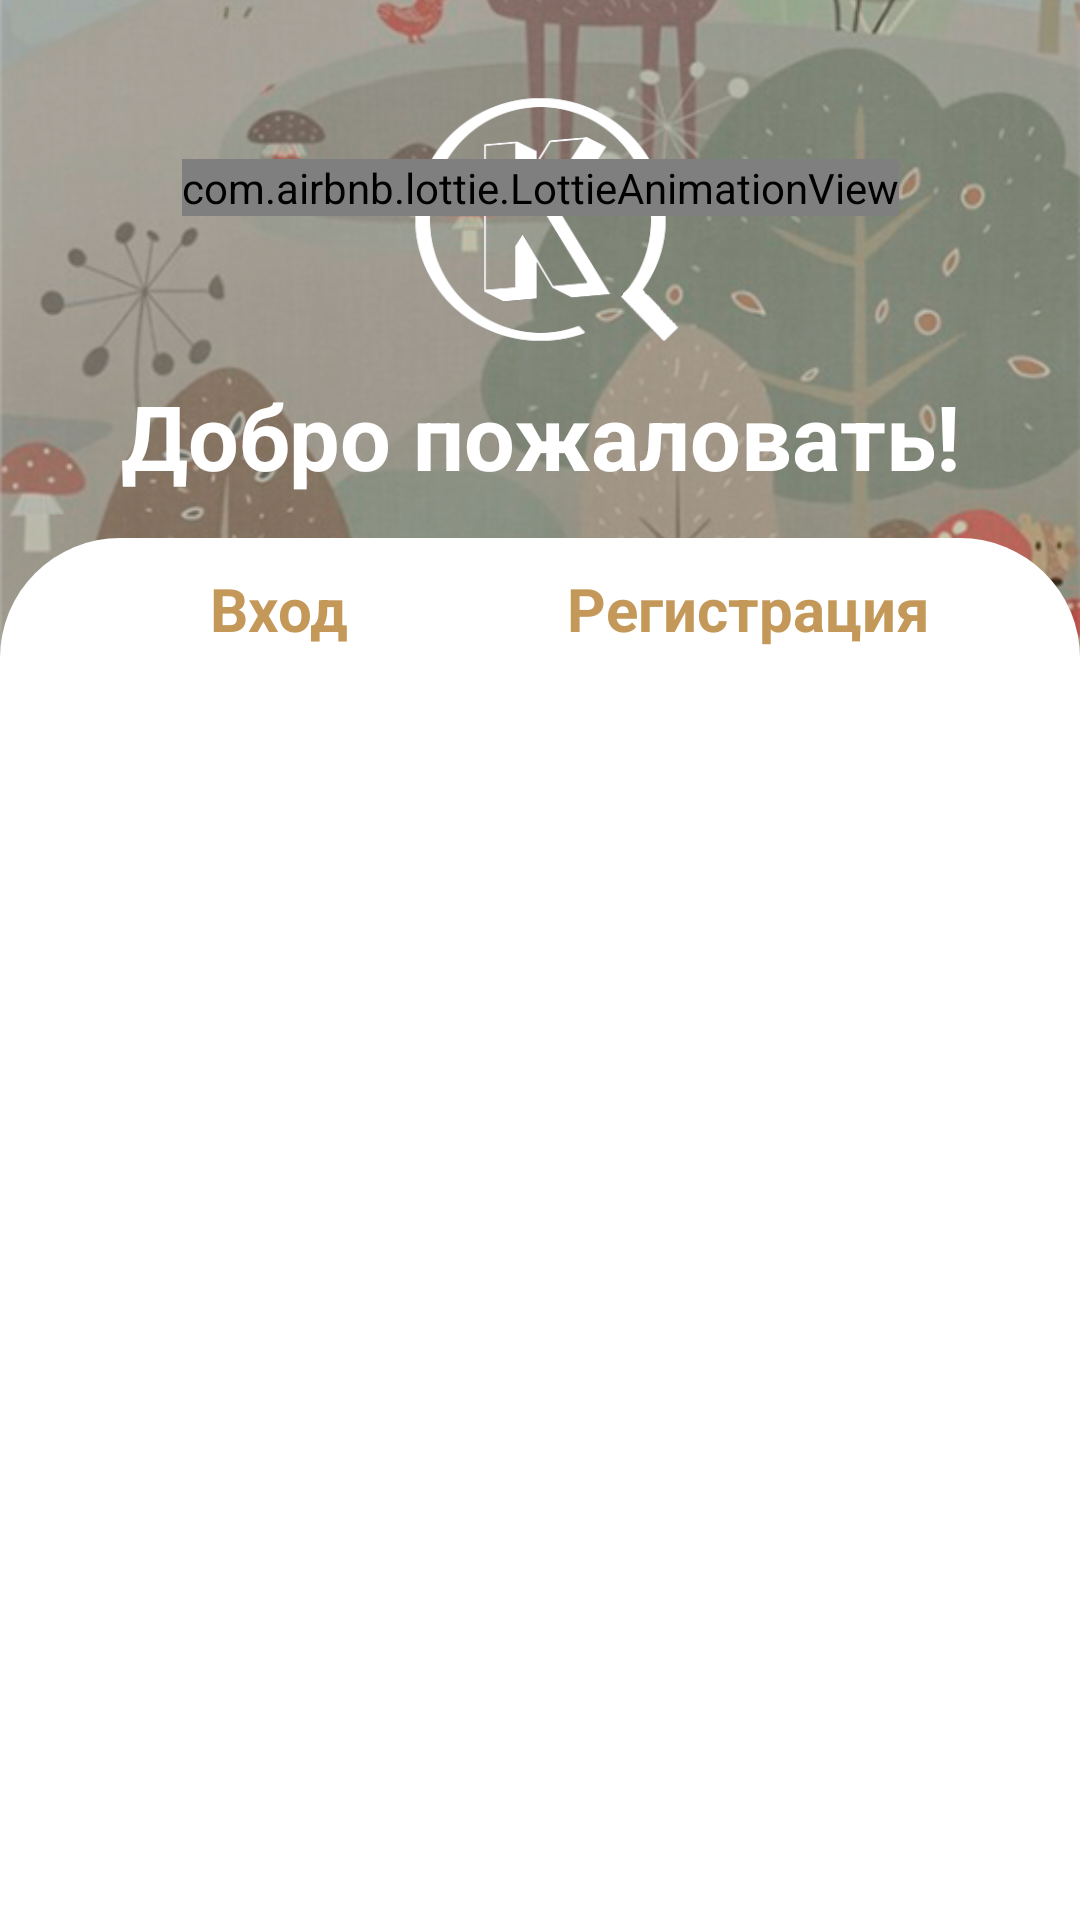

Produce the Android XML layout that renders to this screen, including the resource entries it uses.
<!-- AndroidManifest.xml: application theme Theme.AppCompat.DayNight.NoActionBar -->
<!-- res/layout/login_lay.xml -->
<?xml version="1.0" encoding="utf-8"?>
<androidx.constraintlayout.widget.ConstraintLayout xmlns:android="http://schemas.android.com/apk/res/android"
    android:layout_width="match_parent"
    android:layout_height="match_parent"
    xmlns:app="http://schemas.android.com/apk/res-auto">

    <ImageView
        android:id="@+id/imageView"
        android:layout_width="match_parent"
        android:layout_height="0dp"
        android:scaleType="centerCrop"
        android:src="@drawable/kidqback"
        app:layout_constraintBottom_toBottomOf="parent"
        app:layout_constraintEnd_toEndOf="parent"
        app:layout_constraintHeight_percent=".37"
        app:layout_constraintHorizontal_bias="1.0"
        app:layout_constraintStart_toStartOf="parent"
        app:layout_constraintTop_toTopOf="parent"
        app:layout_constraintVertical_bias="0" />

    <androidx.constraintlayout.widget.ConstraintLayout
        android:id="@+id/constraintLayout"
        android:layout_width="match_parent"
        android:layout_height="0dp"
        android:transitionGroup="true"
        android:background="@drawable/login_wind"
        android:transitionName="forget_layt"
        app:layout_constraintBottom_toBottomOf="parent"
        app:layout_constraintEnd_toEndOf="parent"
        app:layout_constraintHeight_percent=".72"
        app:layout_constraintHorizontal_bias="1.0"
        app:layout_constraintStart_toStartOf="parent"
        app:layout_constraintTop_toTopOf="parent"
        app:layout_constraintVertical_bias="1">

        <com.google.android.material.tabs.TabLayout
            android:id="@+id/tablay"
            android:layout_width="match_parent"
            android:layout_height="wrap_content"
            android:contentDescription="@string/signin"
            app:layout_constraintEnd_toEndOf="parent"
            app:layout_constraintHorizontal_bias="0"
            app:layout_constraintStart_toStartOf="parent"
            app:layout_constraintTop_toTopOf="parent"
            app:tabTextColor="@color/appName" />

        <TextView
            android:id="@+id/entry_tablay"
            android:layout_width="wrap_content"
            android:layout_height="wrap_content"
            android:layout_marginStart="70dp"
            android:layout_marginTop="10dp"
            android:text="@string/signin"
            android:textColor="@color/blockItem"
            android:textSize="20sp"
            android:textStyle="bold"
            android:transitionName="vosstan"
            app:layout_constraintStart_toStartOf="parent"
            app:layout_constraintTop_toTopOf="parent" />

        <TextView
            android:layout_width="wrap_content"
            android:layout_height="wrap_content"
            android:layout_marginTop="10dp"
            android:layout_marginEnd="50dp"
            android:text="@string/signup"
            android:textColor="@color/blockItem"
            android:textSize="20sp"
            android:textStyle="bold"
            app:layout_constraintEnd_toEndOf="parent"
            app:layout_constraintTop_toTopOf="parent" />

        <androidx.viewpager.widget.ViewPager
            android:id="@+id/vwpgr"
            android:layout_width="match_parent"
            android:layout_height="0dp"
            android:contentDescription="@string/signin"
            android:textColor="@color/appName"
            android:transitionName="OpenTrans"
            app:layout_constraintBottom_toBottomOf="parent"
            app:layout_constraintEnd_toEndOf="parent"
            app:layout_constraintHeight_percent=".9"
            app:layout_constraintHorizontal_bias="1.0"
            app:layout_constraintStart_toStartOf="parent"
            app:layout_constraintTop_toTopOf="parent"
            app:layout_constraintVertical_bias="1.0" />
    </androidx.constraintlayout.widget.ConstraintLayout>

    <ImageView
        android:id="@+id/logo"
        android:layout_width="125dp"
        android:layout_height="97dp"
        app:layout_constraintBottom_toTopOf="@+id/constraintLayout"
        app:layout_constraintEnd_toEndOf="parent"
        app:layout_constraintStart_toStartOf="parent"
        app:layout_constraintTop_toTopOf="parent"
        app:layout_constraintVertical_bias=".3"
        app:srcCompat="@drawable/logo" />

    <com.airbnb.lottie.LottieAnimationView
        android:id="@+id/lottie_load"
        android:layout_width="wrap_content"
        android:layout_height="wrap_content"
        app:layout_constraintBottom_toTopOf="@+id/dobro"
        app:layout_constraintEnd_toEndOf="parent"
        app:layout_constraintStart_toStartOf="parent"
        app:layout_constraintTop_toTopOf="parent"
        app:lottie_autoPlay="true"
        app:lottie_rawRes="@raw/loader" />
    <TextView
        android:id="@+id/dobro"
        android:layout_width="wrap_content"
        android:layout_height="wrap_content"
        android:text="@string/welcome_txt"
        android:textStyle="bold"
        android:textColor="@color/white"
        android:textSize="30sp"
        app:layout_constraintVertical_bias=".2"
        app:layout_constraintBottom_toTopOf="@+id/constraintLayout"
        app:layout_constraintEnd_toEndOf="parent"
        app:layout_constraintStart_toStartOf="@+id/imageView"
        app:layout_constraintTop_toBottomOf="@+id/logo" />

</androidx.constraintlayout.widget.ConstraintLayout>
<!-- resources referenced by this layout -->
<resources>
  <color name="appName">#6a856b</color>
  <color name="blockItem">#C39858</color>
  <color name="white">#FFFFFFFF</color>
  <!-- drawable kidqback: png bitmap (drawable-v24, 664198 bytes) -->
  <!-- drawable login_wind (drawable) -->
  <?xml version="1.0" encoding="utf-8"?>
  <shape xmlns:android="http://schemas.android.com/apk/res/android"
      android:shape="rectangle">
      <solid android:color="@color/white"/>
  <corners android:topLeftRadius="40dp"
      android:topRightRadius="40dp"/>
  </shape>
  <!-- drawable logo: png bitmap (drawable, 14090 bytes) -->
  <string name="signin">Вход</string>
  <string name="signup">Регистрация</string>
      //pointers
  <string name="welcome_txt">Добро пожаловать!</string>
  
      //Headings
</resources>
